Run: headless pygame with SDL's dummy video driver; simulated clock (each Clock.tick advances the game by its frame time, no real sleeping); random seed 0; keys injected as events and as key.get_pressed() state; mouse plan: one left click at the window centre at the start of phase 2, then a move to the lower-right quarter at the start of phase 3.
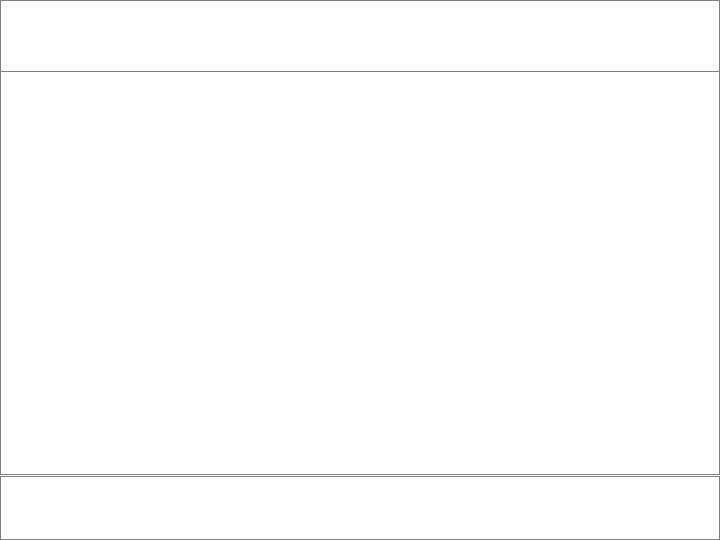
Frame 1 of 4 · flips 1–60 · no input
Frame 2 of 4 · flips 61–180 · clicked the window centre · tapped SPACE, RETURN · held RIGHT (→), D · screen unchanged from frame 1, image omitted
Frame 3 of 4 · flips 181–300 · moved the mouse to the lower-right quarter · held DOWN (↓), S · screen unchanged from frame 2, image omitted
Frame 4 of 4 · flips 301–420 · held LEFT (←), A, UP (↑), W · screen unchanged from frame 3, image omitted

The pygame program that drew these frames:

import sys
import pygame as pg


pg.init()

SIZE = WIDTH, HEIGHT = 720, 540
BG_COLOR = 255, 255, 255
HEADER_HEIGHT = 72
INPUT_HEIGHT = 64
COLOR_INACTIVE = (128, 128, 128)
COLOR_ACTIVE = (0, 0, 255)

screen = pg.display.set_mode(SIZE, pg.RESIZABLE)
pg.display.set_caption('Simple APP')

header = pg.Rect(0, 0, WIDTH, HEADER_HEIGHT)
history = pg.Rect(0, HEADER_HEIGHT - 1, WIDTH,
                  HEIGHT - HEADER_HEIGHT - INPUT_HEIGHT)
input_box = pg.Rect(0, HEIGHT - INPUT_HEIGHT, WIDTH, INPUT_HEIGHT)

font = pg.font.SysFont('Comic Sans MS', 30)

input_text = ''
input_active = False

print(dir(input_box))

while 1:
    for event in pg.event.get():
        pg.display.update()

        if event.type == pg.QUIT:
            sys.exit()

        if event.type == pg.VIDEORESIZE:
            screen = pg.display.set_mode((event.w, event.h), pg.RESIZABLE)
            header.w = event.w
            history.w = event.w
            history.h = event.h - header.h - input_box.h
            input_box.w = event.w
            input_box.top = event.h - 65

        if event.type == pg.MOUSEBUTTONDOWN:
            if input_box.collidepoint(event.pos):
                input_active = not input_active

        # Change the current color of the input box.
        if event.type == pg.KEYDOWN:

            if input_active:
                if event.key == pg.K_RETURN:
                    print(input_text)
                    input_text = ''
                elif event.key == pg.K_BACKSPACE:
                    input_text = input_text[:-1]
                else:
                    input_text += event.unicode

    screen.fill(BG_COLOR)

    input_color = COLOR_ACTIVE if input_active else COLOR_INACTIVE

    pg.draw.rect(screen, COLOR_INACTIVE, header, 1)
    pg.draw.rect(screen, COLOR_INACTIVE, history, 1)
    pg.draw.rect(screen, input_color, input_box, 1)

    textsurface = font.render(input_text, False, (0, 0, 0))

    screen.blit(textsurface, (10, input_box.y))

    pg.display.flip()
